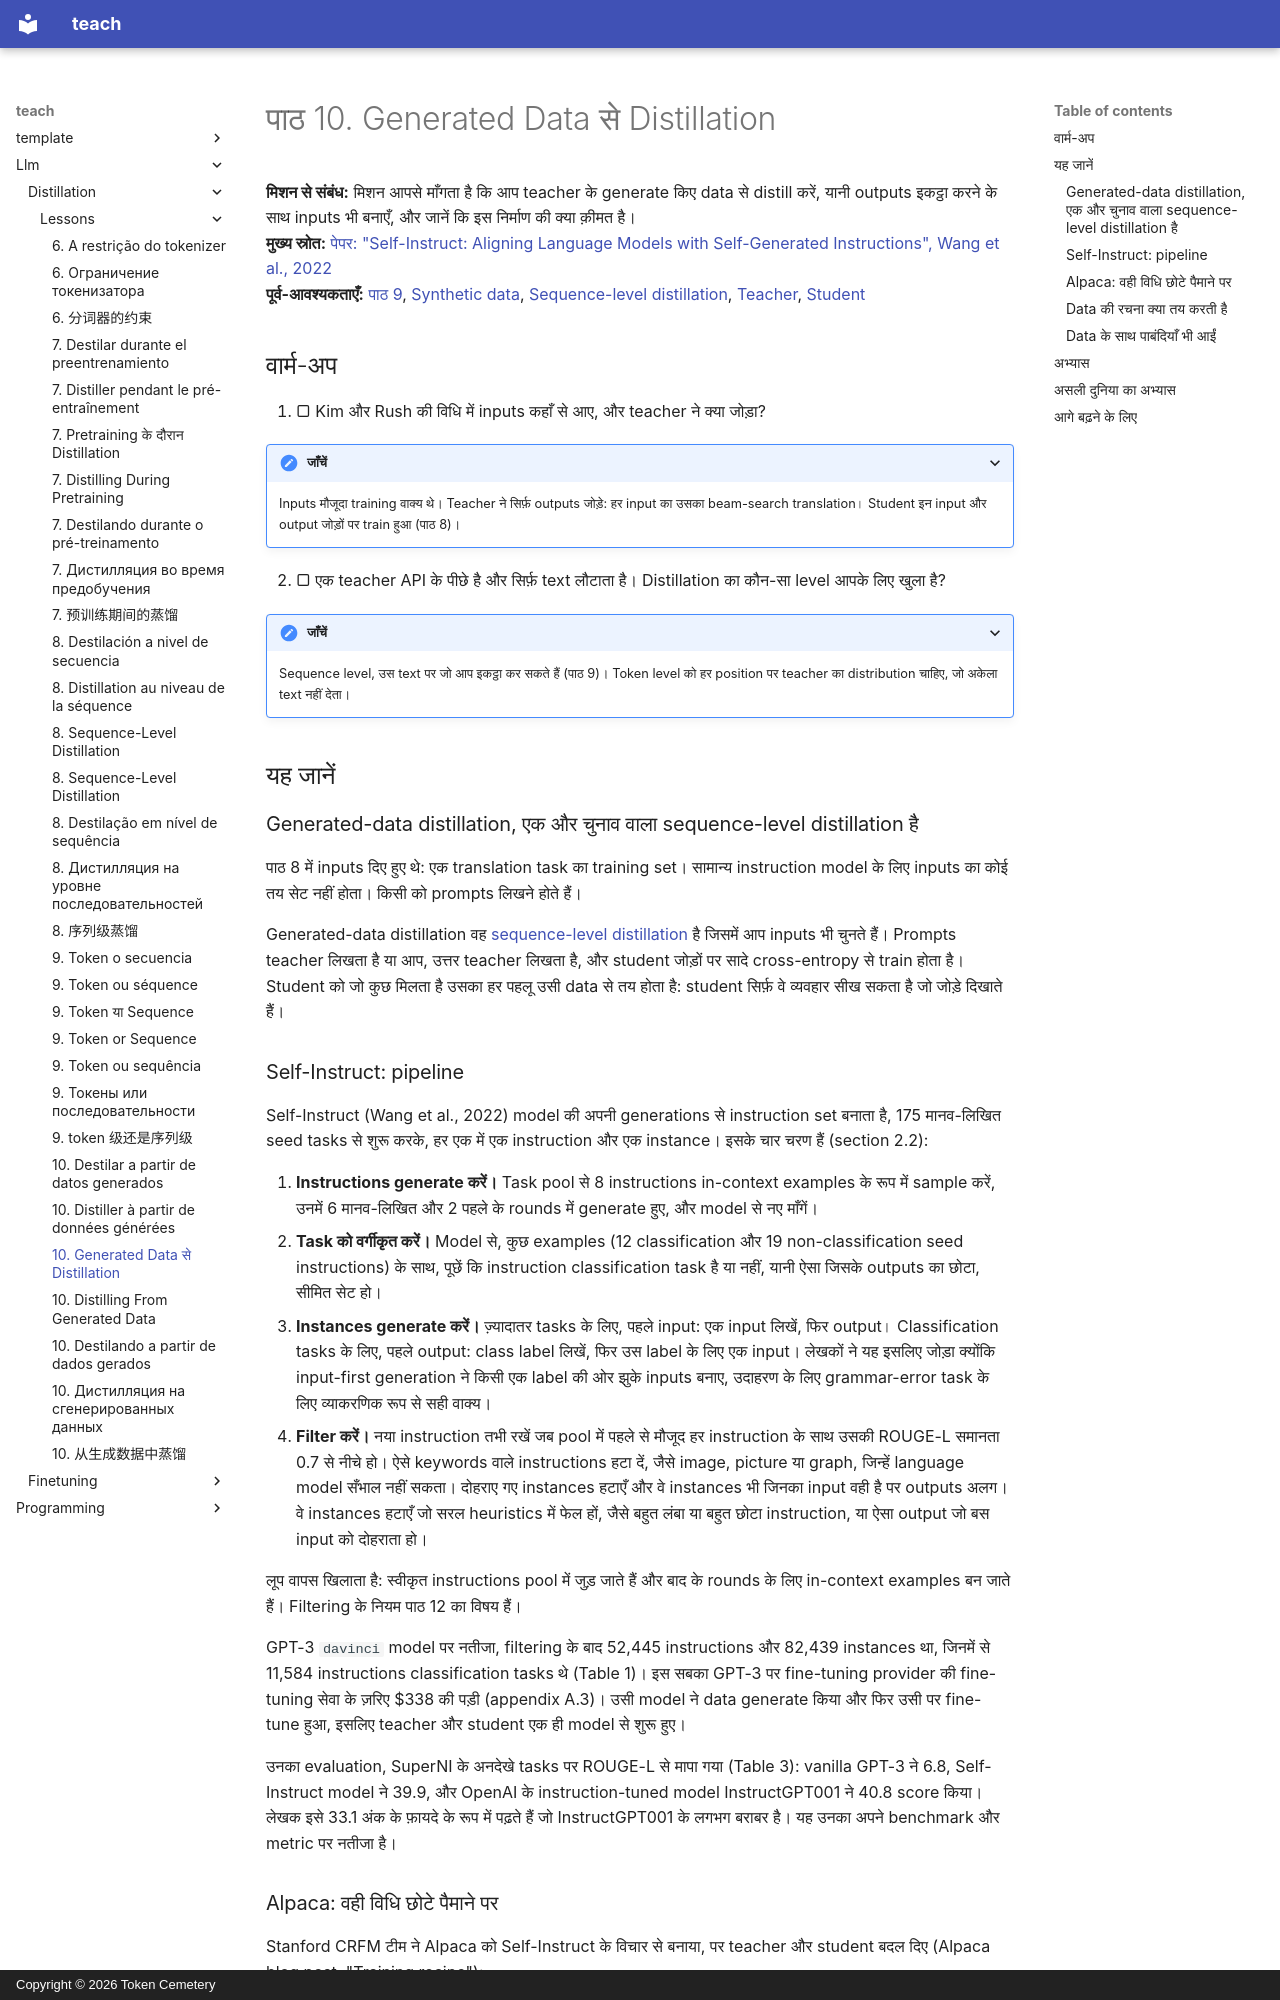

repository: TokenCemetery/teach · page: llm/distillation/lessons/0010-distilling-from-generated-data.hi/index.html · generator: mkdocs · copyright: Copyright © 2026 Token Cemetery

---
title: "10. Generated Data से Distillation"
description: "Teacher की generations से instruction set बनाना, जैसा Self-Instruct और Alpaca ने किया"
type: lesson
---

# पाठ 10. Generated Data से Distillation

**मिशन से संबंध:** मिशन आपसे माँगता है कि आप teacher के generate किए data से distill करें, यानी outputs इकट्ठा करने के साथ inputs भी बनाएँ, और जानें कि इस निर्माण की क्या क़ीमत है।
**मुख्य स्रोत:** [पेपर: "Self-Instruct: Aligning Language Models with Self-Generated Instructions", Wang et al., 2022](https://arxiv.org/abs/2212.10560)
**पूर्व-आवश्यकताएँ:** [पाठ 9](0009-token-or-sequence.md), [Synthetic data](../GLOSSARY.md), [Sequence-level distillation](../GLOSSARY.md), [Teacher](../GLOSSARY.md), [Student](../GLOSSARY.md)

## वार्म-अप

1. ▢ Kim और Rush की विधि में inputs कहाँ से आए, और teacher ने क्या जोड़ा?

<details markdown="1"><summary>जाँचें</summary>

Inputs मौजूदा training वाक्य थे। Teacher ने सिर्फ़ outputs जोड़े: हर input का उसका beam-search translation। Student इन input और output जोड़ों पर train हुआ (पाठ 8)।

</details>

2. ▢ एक teacher API के पीछे है और सिर्फ़ text लौटाता है। Distillation का कौन-सा level आपके लिए खुला है?

<details markdown="1"><summary>जाँचें</summary>

Sequence level, उस text पर जो आप इकट्ठा कर सकते हैं (पाठ 9)। Token level को हर position पर teacher का distribution चाहिए, जो अकेला text नहीं देता।

</details>

## यह जानें

### Generated-data distillation, एक और चुनाव वाला sequence-level distillation है

पाठ 8 में inputs दिए हुए थे: एक translation task का training set। सामान्य instruction model के लिए inputs का कोई तय सेट नहीं होता। किसी को prompts लिखने होते हैं।

Generated-data distillation वह [sequence-level distillation](../GLOSSARY.md) है जिसमें आप inputs भी चुनते हैं। Prompts teacher लिखता है या आप, उत्तर teacher लिखता है, और student जोड़ों पर सादे cross-entropy से train होता है। Student को जो कुछ मिलता है उसका हर पहलू उसी data से तय होता है: student सिर्फ़ वे व्यवहार सीख सकता है जो जोड़े दिखाते हैं।

### Self-Instruct: pipeline

Self-Instruct (Wang et al., 2022) model की अपनी generations से instruction set बनाता है, 175 मानव-लिखित seed tasks से शुरू करके, हर एक में एक instruction और एक instance। इसके चार चरण हैं (section 2.2):

1. **Instructions generate करें।** Task pool से 8 instructions in-context examples के रूप में sample करें, उनमें 6 मानव-लिखित और 2 पहले के rounds में generate हुए, और model से नए माँगें।
2. **Task को वर्गीकृत करें।** Model से, कुछ examples (12 classification और 19 non-classification seed instructions) के साथ, पूछें कि instruction classification task है या नहीं, यानी ऐसा जिसके outputs का छोटा, सीमित सेट हो।
3. **Instances generate करें।** ज़्यादातर tasks के लिए, पहले input: एक input लिखें, फिर output। Classification tasks के लिए, पहले output: class label लिखें, फिर उस label के लिए एक input। लेखकों ने यह इसलिए जोड़ा क्योंकि input-first generation ने किसी एक label की ओर झुके inputs बनाए, उदाहरण के लिए grammar-error task के लिए व्याकरणिक रूप से सही वाक्य।
4. **Filter करें।** नया instruction तभी रखें जब pool में पहले से मौजूद हर instruction के साथ उसकी ROUGE-L समानता 0.7 से नीचे हो। ऐसे keywords वाले instructions हटा दें, जैसे image, picture या graph, जिन्हें language model सँभाल नहीं सकता। दोहराए गए instances हटाएँ और वे instances भी जिनका input वही है पर outputs अलग। वे instances हटाएँ जो सरल heuristics में फेल हों, जैसे बहुत लंबा या बहुत छोटा instruction, या ऐसा output जो बस input को दोहराता हो।

लूप वापस खिलाता है: स्वीकृत instructions pool में जुड़ जाते हैं और बाद के rounds के लिए in-context examples बन जाते हैं। Filtering के नियम पाठ 12 का विषय हैं।

GPT-3 `davinci` model पर नतीजा, filtering के बाद 52,445 instructions और 82,439 instances था, जिनमें से 11,584 instructions classification tasks थे (Table 1)। इस सबका GPT-3 पर fine-tuning provider की fine-tuning सेवा के ज़रिए $338 की पड़ी (appendix A.3)। उसी model ने data generate किया और फिर उसी पर fine-tune हुआ, इसलिए teacher और student एक ही model से शुरू हुए।

उनका evaluation, SuperNI के अनदेखे tasks पर ROUGE-L से मापा गया (Table 3): vanilla GPT-3 ने 6.8, Self-Instruct model ने 39.9, और OpenAI के instruction-tuned model InstructGPT001 ने 40.8 score किया। लेखक इसे 33.1 अंक के फ़ायदे के रूप में पढ़ते हैं जो InstructGPT001 के लगभग बराबर है। यह उनका अपने benchmark और metric पर नतीजा है।
